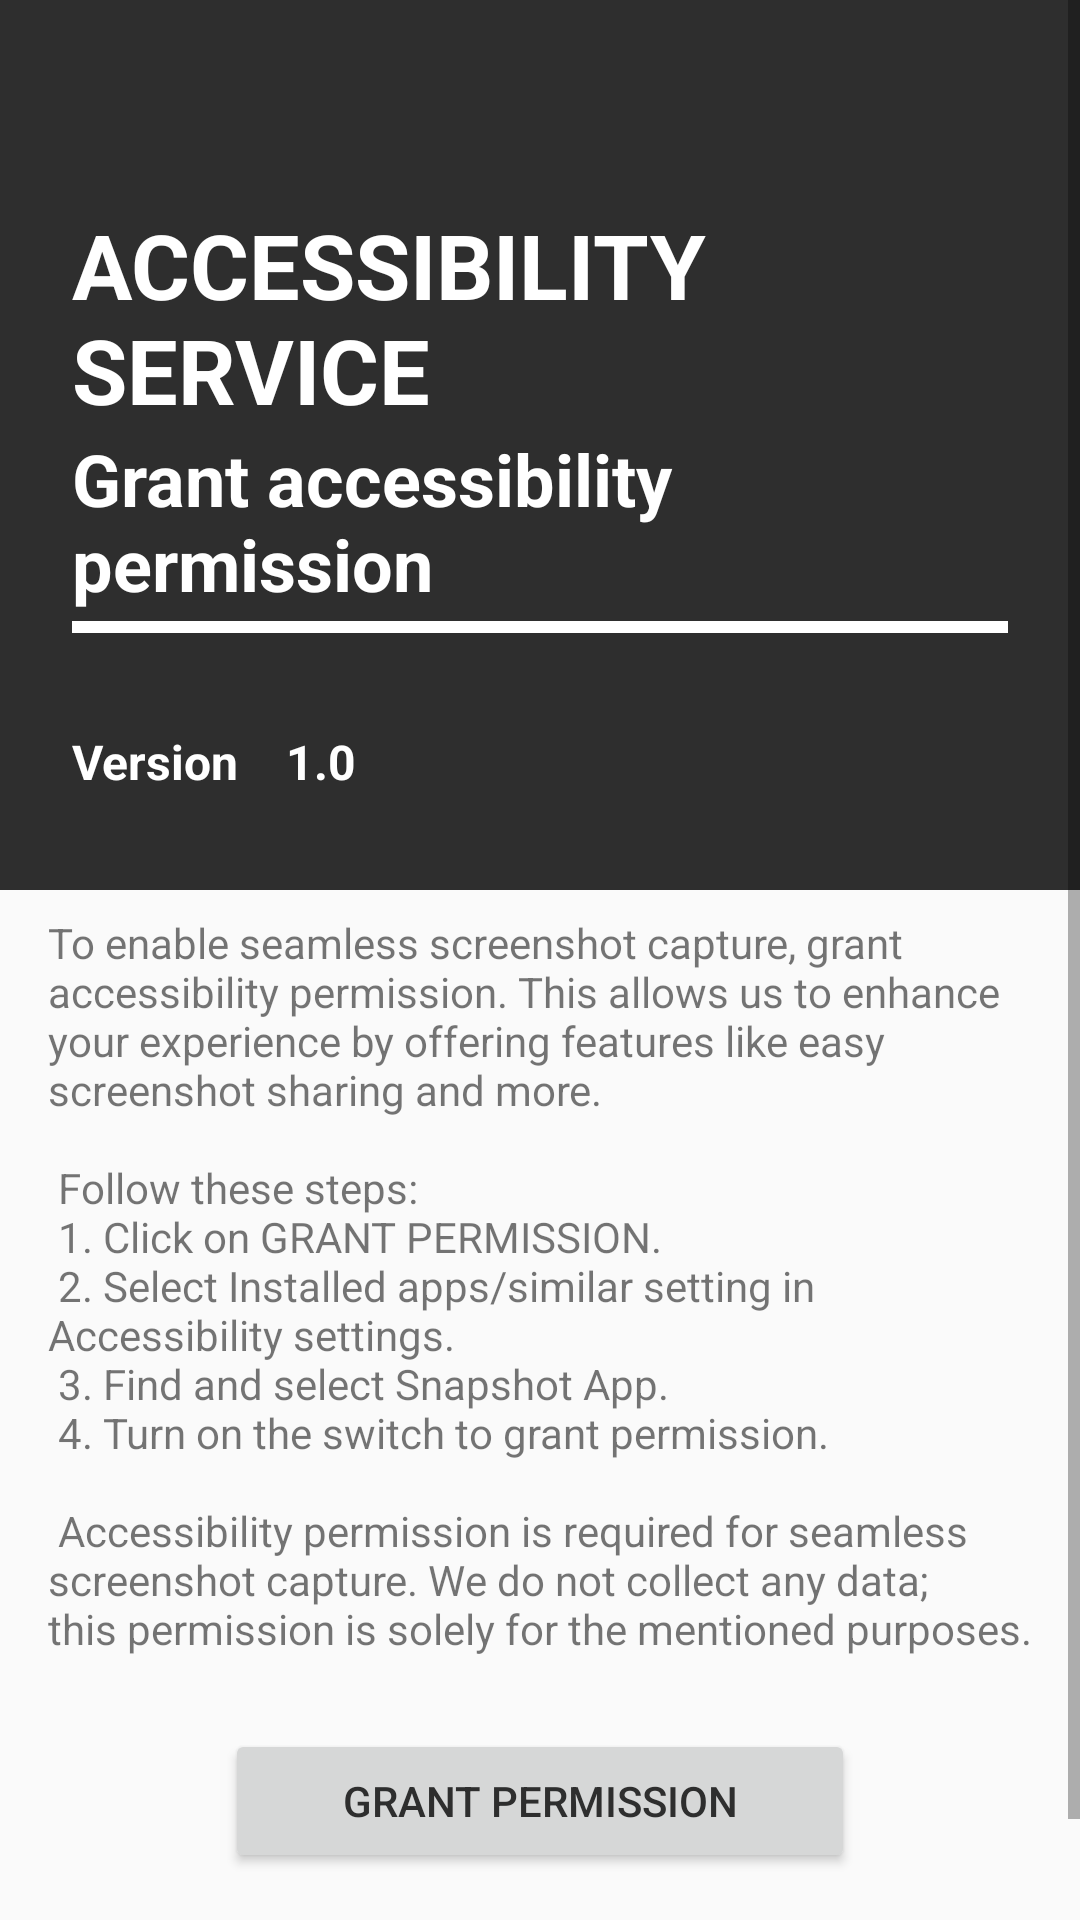

This screen was rendered from an Android layout file. Write that file and the resources it references.
<!-- AndroidManifest.xml: application theme Base.Theme.AppAccessibility -->
<!-- res/layout/fragment_about.xml -->
<?xml version="1.0" encoding="utf-8"?>
<androidx.constraintlayout.widget.ConstraintLayout xmlns:android="http://schemas.android.com/apk/res/android"
    xmlns:app="http://schemas.android.com/apk/res-auto"
    android:layout_width="match_parent"
    android:layout_height="match_parent"
    xmlns:tools="http://schemas.android.com/tools">

    <ScrollView
        android:layout_width="match_parent"
        android:layout_height="match_parent"
        app:layout_constraintBottom_toBottomOf="parent"
        app:layout_constraintEnd_toEndOf="parent"
        app:layout_constraintStart_toStartOf="parent"
        app:layout_constraintTop_toTopOf="parent">

        <androidx.constraintlayout.widget.ConstraintLayout
            android:layout_width="match_parent"
            android:layout_height="400dp"
            tools:context=".Activities.UserProfileActivity">

            <androidx.constraintlayout.widget.ConstraintLayout
                android:id="@+id/constraintLayout4"
                android:layout_width="match_parent"
                android:layout_height="wrap_content"
                android:background="@color/PrimaryColor"
                app:layout_constraintEnd_toEndOf="parent"
                app:layout_constraintHorizontal_bias="0.0"
                app:layout_constraintStart_toStartOf="parent"
                app:layout_constraintTop_toTopOf="parent">

                <ImageView
                    android:id="@+id/imageView6"
                    android:layout_width="30dp"
                    android:layout_height="30dp"
                    android:layout_marginStart="8dp"
                    android:layout_marginTop="8dp"
                    app:layout_constraintStart_toStartOf="parent"
                    app:layout_constraintTop_toTopOf="parent"
                    app:srcCompat="@drawable/ic_baseline_close_24"
                    app:tint="@color/white"
                    android:background="?selectableItemBackgroundBorderless"
                    android:padding="3dp"/>

                <TextView
                    android:id="@+id/textView36"
                    android:layout_width="0dp"
                    android:layout_height="wrap_content"
                    android:layout_marginStart="24dp"
                    android:layout_marginTop="30dp"
                    android:layout_marginEnd="24dp"
                    android:text="ACCESSIBILITY SERVICE"
                    android:textColor="@color/white"
                    android:textSize="30sp"
                    android:textStyle="bold"
                    app:layout_constraintEnd_toEndOf="parent"
                    app:layout_constraintStart_toStartOf="parent"
                    app:layout_constraintTop_toBottomOf="@+id/imageView6" />

                <TextView
                    android:id="@+id/version_txt"
                    android:layout_width="0dp"
                    android:layout_height="wrap_content"
                    android:text="Grant accessibility permission"
                    android:textColor="@color/white"
                    android:textSize="24sp"
                    android:textStyle="bold"
                    app:layout_constraintEnd_toEndOf="@+id/textView36"
                    app:layout_constraintStart_toStartOf="@+id/textView36"
                    app:layout_constraintTop_toBottomOf="@+id/textView36" />

                <View
                    android:id="@+id/divider14"
                    android:layout_width="0dp"
                    android:layout_height="4dp"
                    android:layout_marginTop="3dp"
                    android:background="@color/white"
                    app:layout_constraintEnd_toEndOf="@+id/version_txt"
                    app:layout_constraintStart_toStartOf="@+id/version_txt"
                    app:layout_constraintTop_toBottomOf="@+id/version_txt" />

                <TextView
                    android:id="@+id/textView38"
                    android:layout_width="wrap_content"
                    android:layout_height="wrap_content"
                    android:layout_marginTop="32dp"
                    android:layout_marginBottom="32dp"
                    android:text="Version"
                    android:textColor="@color/white"
                    android:textSize="16sp"
                    android:textStyle="bold"
                    app:layout_constraintBottom_toBottomOf="parent"
                    app:layout_constraintStart_toStartOf="@+id/divider14"
                    app:layout_constraintTop_toBottomOf="@+id/divider14" />

                <TextView
                    android:id="@+id/textView39"
                    android:layout_width="wrap_content"
                    android:layout_height="wrap_content"
                    android:layout_marginStart="16dp"
                    android:layout_marginTop="32dp"
                    android:text="1.0"
                    android:textColor="@color/white"
                    android:textSize="16sp"
                    android:textStyle="bold"
                    app:layout_constraintStart_toEndOf="@+id/textView38"
                    app:layout_constraintTop_toBottomOf="@+id/divider14" />
            </androidx.constraintlayout.widget.ConstraintLayout>

            <TextView
                android:id="@+id/textView4"
                android:layout_width="0dp"
                android:layout_height="wrap_content"
                android:layout_marginStart="8dp"
                android:layout_marginEnd="8dp"
                android:padding="8dp"
                android:text="@string/accessibility_service_description"
                app:layout_constraintEnd_toEndOf="parent"
                app:layout_constraintStart_toStartOf="parent"
                app:layout_constraintTop_toBottomOf="@+id/constraintLayout4" />

            <androidx.appcompat.widget.AppCompatButton
                android:id="@+id/button"
                android:layout_width="0dp"
                android:layout_height="wrap_content"
                android:layout_marginStart="75dp"
                android:layout_marginTop="16dp"
                android:layout_marginEnd="75dp"
                android:text="GRANT PERMISSION"
                app:layout_constraintEnd_toEndOf="parent"
                app:layout_constraintStart_toStartOf="parent"
                app:layout_constraintTop_toBottomOf="@+id/textView4" />

            <TextView
                android:id="@+id/textView5"
                android:layout_width="0dp"
                android:layout_height="wrap_content"
                android:layout_marginStart="16dp"
                android:layout_marginTop="16dp"
                android:layout_marginEnd="16dp"
                android:text="@string/thanks_note"
                app:layout_constraintEnd_toEndOf="parent"
                app:layout_constraintStart_toStartOf="parent"
                app:layout_constraintTop_toBottomOf="@+id/button" />
        </androidx.constraintlayout.widget.ConstraintLayout>
    </ScrollView>

</androidx.constraintlayout.widget.ConstraintLayout>
<!-- resources referenced by this layout -->
<resources>
  <color name="PrimaryColor">#2E2E2E</color>
  <color name="white">#FFFFFFFF</color>
  <string name="accessibility_service_description">
          To enable seamless screenshot capture, grant accessibility permission. This allows us to enhance your experience by offering features like easy screenshot sharing and more.\n\n
         Follow these steps:\n
      1. Click on GRANT PERMISSION.\n
      2. Select Installed apps/similar setting in Accessibility settings.\n
      3. Find and select Snapshot App.\n
      4. Turn on the switch to grant permission.\n\n
          Accessibility permission is required for seamless screenshot capture.
          We do not collect any data;\nthis permission is solely for the mentioned purposes.
      </string>
  <string name="thanks_note">Thanks for choosing Snapshot to make the most of your app experience!</string>
  <style name="Base.Theme.AppAccessibility" parent="Theme.AppCompat.DayNight.NoActionBar">
          <item name="android:windowLightStatusBar">true</item>
          <item name="colorPrimaryDark">@color/white</item>
          <item name="android:textColorPrimary">@color/PrimaryColor</item>
          <item name="android:colorPrimary">@color/white</item>
          <item name="actionMenuTextColor">@color/AccentColor</item>
          <item name="colorAccent">@color/AccentColor</item>
  
          <item name="android:windowLightNavigationBar">true</item>
          <item name="android:navigationBarColor">@color/white</item>
          <item name="android:navigationIcon">@color/PrimaryColor</item>
      </style>
  <color name="AccentColor">#616161</color>
</resources>
